Run: headless pygame with SDL's dummy video driver; simulated clock (each Clock.tick advances the game by its frame time, no real sleeping); random seed 0; keys injected as events and as key.get_pressed() state; mouse plan: one left click at the window centre at the start of phase 2, then a move to the lower-right quarter at the start of phase 3.
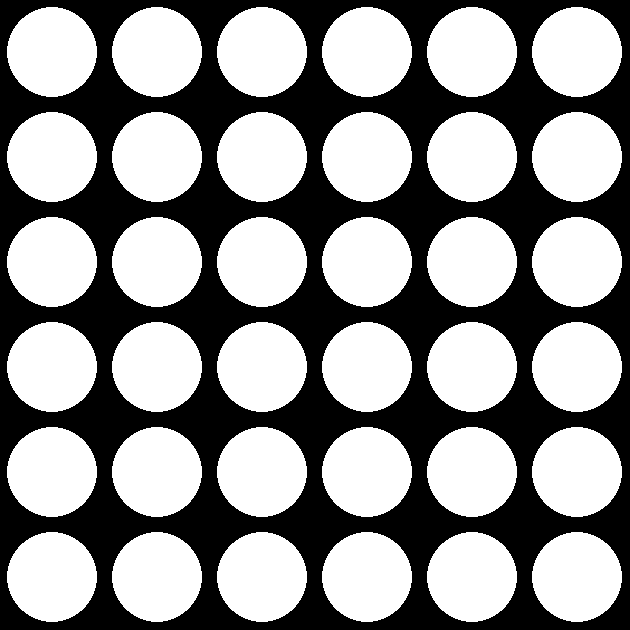
Frame 1 of 4 · flips 1–60 · no input
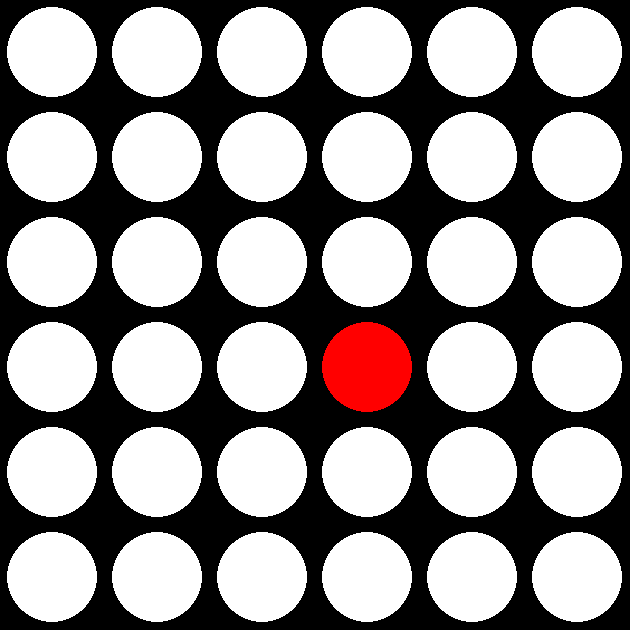
Frame 2 of 4 · flips 61–180 · clicked the window centre · tapped SPACE, RETURN · held RIGHT (→), D
Frame 3 of 4 · flips 181–300 · moved the mouse to the lower-right quarter · held DOWN (↓), S · screen unchanged from frame 2, image omitted
Frame 4 of 4 · flips 301–420 · held LEFT (←), A, UP (↑), W · screen unchanged from frame 3, image omitted

The pygame program that drew these frames:

import pygame

block_size = 105
WIDTH = block_size * 6
HEIGHT = block_size * 6
WIN = pygame.display.set_mode((WIDTH, HEIGHT))

BLACK = (0, 0, 0)
RED = (255, 0, 0)
BLUE = (0, 0, 255)
WHITE = (255, 255, 255)


class Balls:

    def put_a_ball(arr, turn):
        x_pos, y_pos = pygame.mouse.get_pos()
        i = x_pos // block_size
        j = y_pos // block_size
        if arr[j][i] == 0:
            if turn % 2 == 0:
                arr[j][i] = "Player 1"
            else:
                arr[j][i] = "Player 2"
            turn += 1
        return turn

class Game:
    
    def get_field(game_over, arr):
        if not game_over:
            for row in range(6):
                for col in range(6):
                    color = WHITE
                    x = col * block_size
                    y = row * block_size
                    pygame.draw.circle(WIN,color, (x+block_size//2,y+block_size//2), (45))
                    if arr[row][col] == "Player 1":
                        pygame.draw.circle(WIN, RED, (x+block_size//2,y+block_size//2), (45))
                    elif arr[row][col] == "Player 2":
                        pygame.draw.circle(WIN, BLUE, (x+block_size//2,y+block_size//2), (45))

    def checker(arr, player):
        empty = 0
        for row in arr:
            empty += row.count(0)

        # vertical win 
        for i in range(6):
            for j in range(3):
                if arr[j][i] == player and arr[j+1][i] == player and arr[j+2][i] == player and arr[j+3][i] == player:
                    return (f'Победил {player}')

        # horizontal win
        for i in range(3):
            for j in range(6):
                if arr[j][i] == player and arr[j][i+1] == player and arr[j][i+2] == player and arr[j][i+3] == player:
                    return (f'Победил {player}')

        # diagonal win 1
        for i in range(3):
            for j in range(3):
                if arr[j][i] == player and arr[j+1][i+1] == player and arr[j+2][i+2] == player and arr[j+3][i+3] == player:
                    return (f'Победил {player}')

        # diagonal win 2
        for i in range(3):
            for j in range(3, 6):
                if arr[j][i] == player and arr[j-1][i+1] == player and arr[j-2][i+2] == player and arr[j-3][i+3] == player:
                    return (f'Победил {player}')
        if empty == 0:
            return 'Ничья'
        return False

    def start():
        arr = [[0]*6 for item in range(6)]
        turn = 0
        game_over = False
        run = True

        while run:
            Game.get_field(game_over, arr)
            for event in pygame.event.get():
                if event.type == pygame.QUIT:
                    run = False

                elif event.type == pygame.MOUSEBUTTONDOWN and not game_over:
                    turn = Balls.put_a_ball(arr, turn)

            if (turn-1) % 2 == 0:
                game_over = Game.checker(arr, "Player 1")
            else:
                game_over = Game.checker(arr, "Player 2")
            if game_over:
                WIN.fill(BLACK)
                font1 = pygame.font.SysFont('verdana', 70)
                font2 = pygame.font.SysFont('verdana', 25)
                text1 = font1.render(game_over, True, WHITE)
                text2 = font2.render("Нажмите ПКМ, чтобы начать новую игру", True, WHITE)

                text1_rect = text1.get_rect()
                text2_rect = text2.get_rect()

                text1_x = WIN.get_width() / 2 - text1_rect.width / 2
                text1_y = WIN.get_height() / 2 - text1_rect.height
                text2_x = WIN.get_width() / 2 - text2_rect.width / 2
                text2_y = WIN.get_height() / 2 + text2_rect.height 
                WIN.blit(text1, [text1_x, text1_y])
                WIN.blit(text2, [text2_x, text2_y])
                
                for event in pygame.event.get():
                    if event.type == pygame.MOUSEBUTTONDOWN and event.button == 3:
                            game_over = False
                            arr = [[0]*6 for i in range(6)]
                            turn = 0
                            WIN.fill(BLACK)
                    if event.type == pygame.QUIT:
                        run = False
                
            pygame.display.update()
        
pygame.init()
Game.start()
